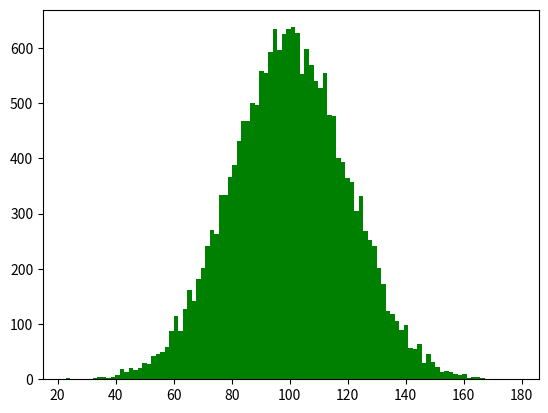

Write the Python code that produced this figure. (Note: this script raises an exception after producing the figure.)
# 概率分布直方图 ，本例是标准正态分布  
import matplotlib.pyplot as plt
import numpy as np
mu=100   		# 设置均值，中心所在点
sigma=20  		# 用于将每个点都扩大响应的倍数
# x中的点分布在 mu 旁边，以mu为中点  
x=mu+sigma*np.random.randn(20000)# 随机样本数量20000
# bins 设置分组的个数100（显示有100个直方） 
plt.hist(x,bins=100,color='green',normed=True) 
plt.show()







